3-way image classification set "dataset" from GitHub (carloscortes2275/Clasificador-de-Objetos); label vocabulary: basketball, pencil, sofa.

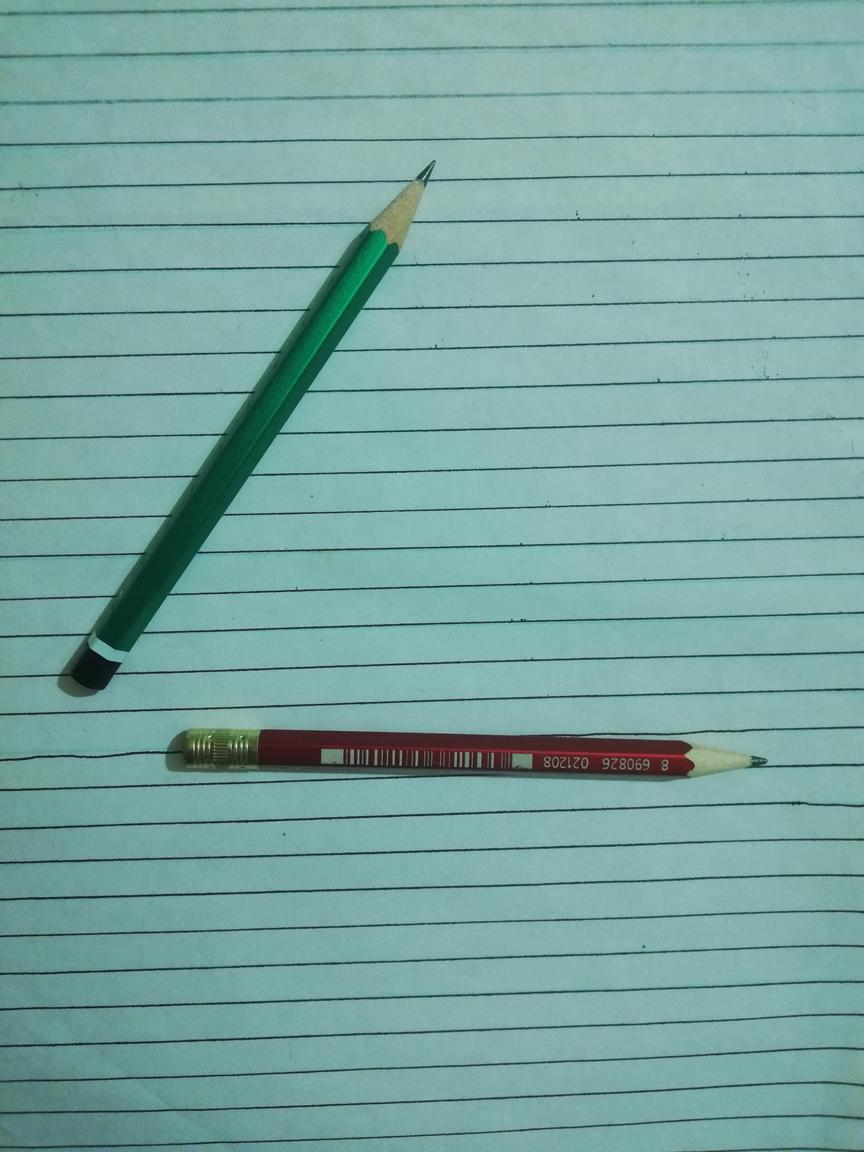
Label: pencil

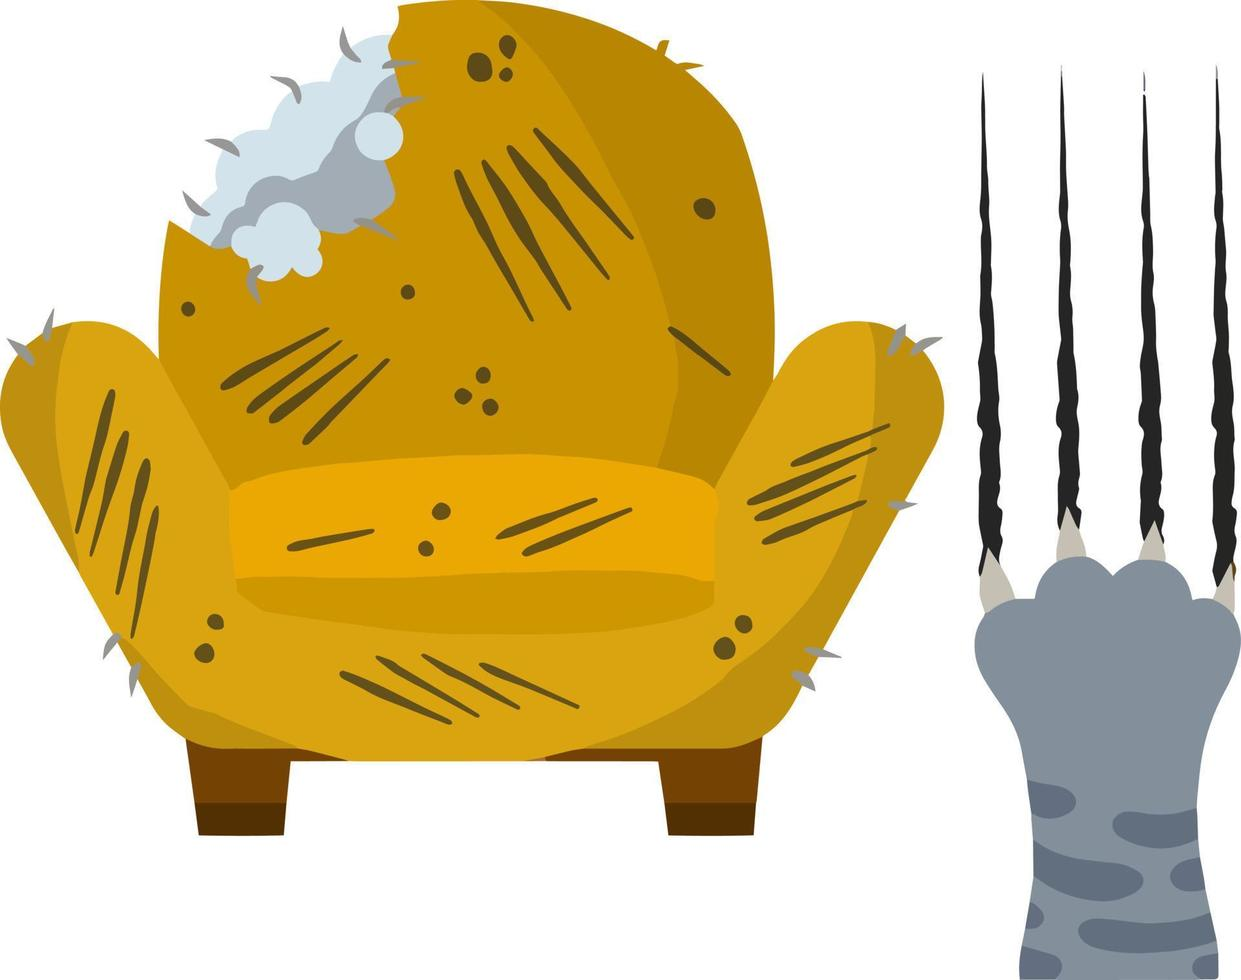
Label: sofa

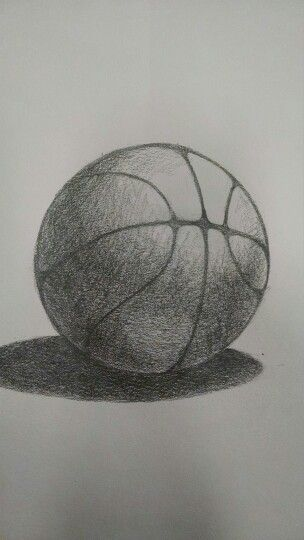
Label: basketball

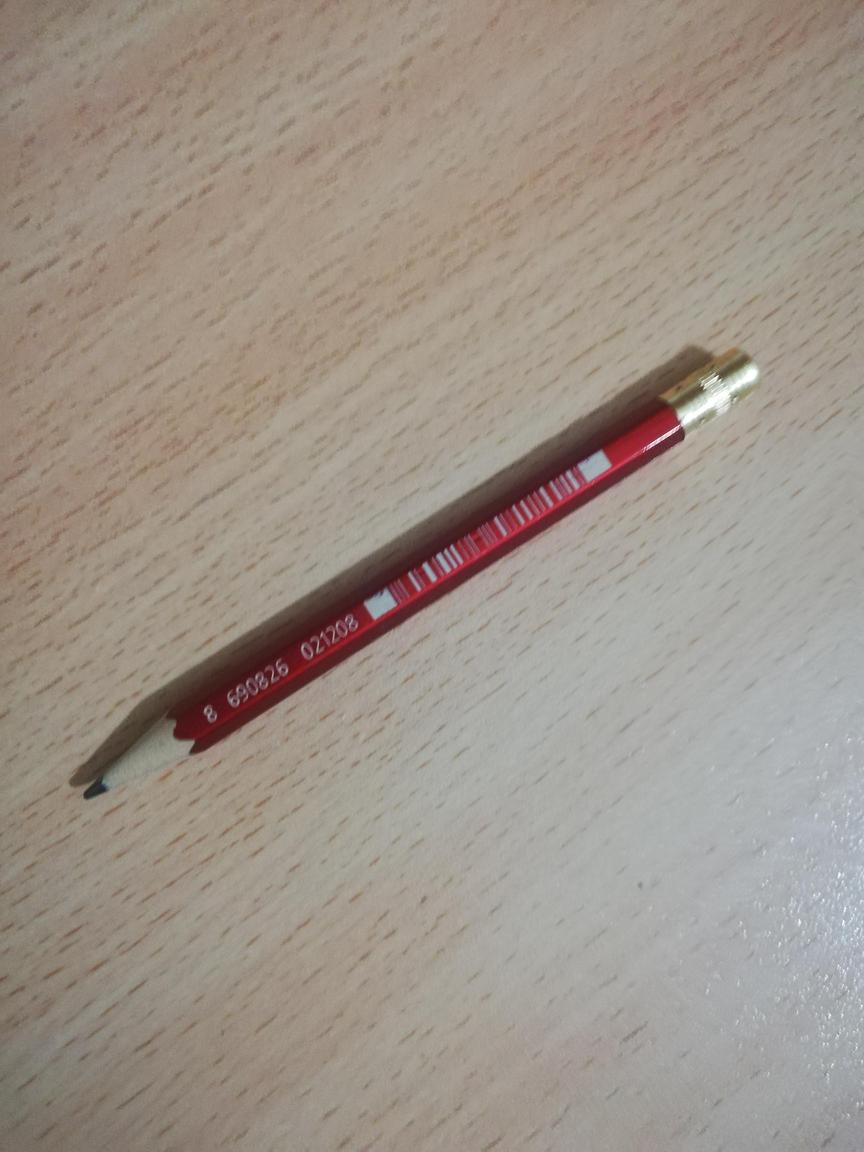
Label: pencil

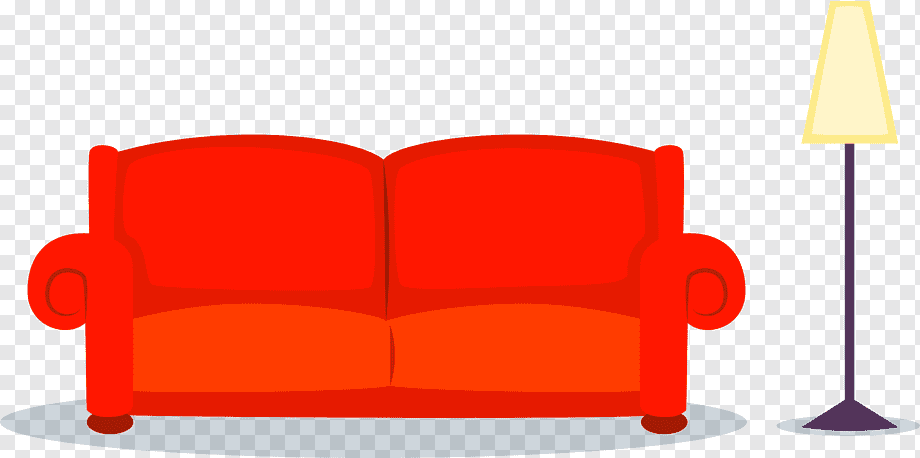
Label: sofa

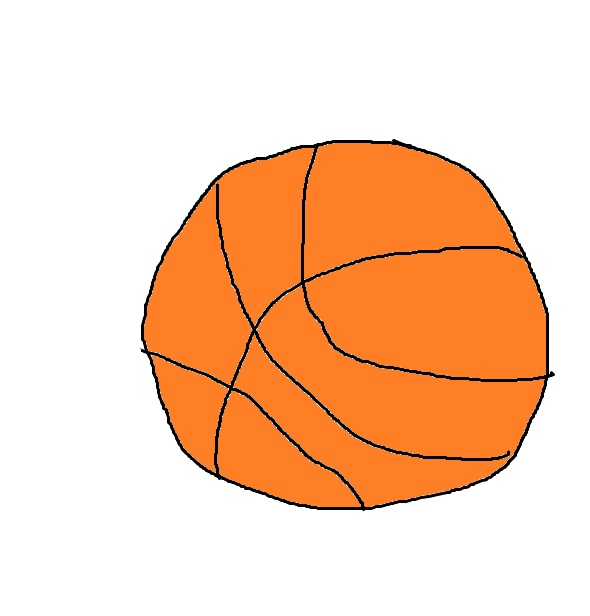
Label: basketball
